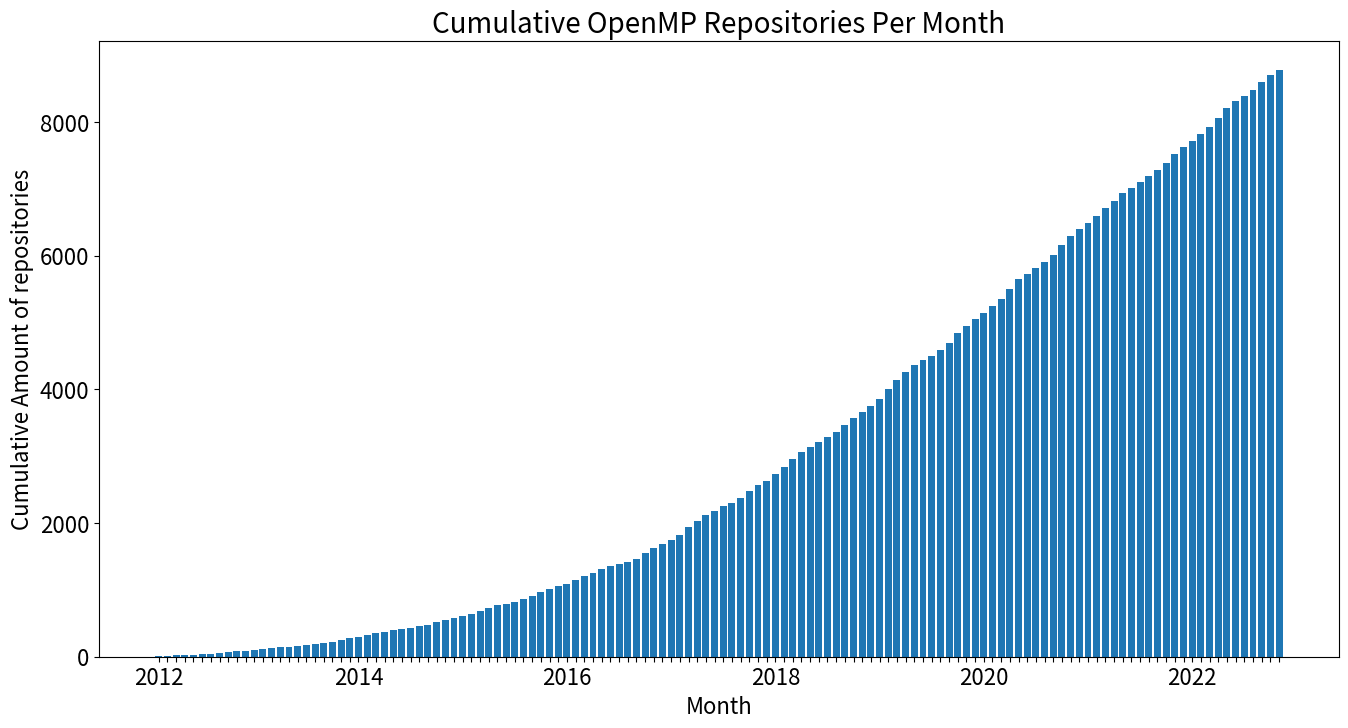

This chart was generated by the following Python code:
import numpy as np 
import matplotlib.pyplot as plt 

plt.rc('axes', labelsize=16)
plt.rc('xtick', labelsize=16)    
plt.rc('ytick', labelsize=16)

def split(a, n):
    k, m = divmod(len(a), n)
    return (a[i*k+min(i, m):(i+1)*k+min(i+1, m)] for i in range(n))

def show_stats():
    # omp_usage = loader.load(is_dry=True)
    # print(omp_usage)

    # omp_usage_mpi = {'1-2012': 3, '3-2012': 4, '4-2012': 0, '5-2012': 0, '6-2012': 2, '7-2012': 1, '8-2012': 3, '9-2012': 2, '10-2012': 4, '11-2012': 1, '12-2012': 1, '1-2013': 2, '2-2013': 3, '3-2013': 4, '4-2013': 4, '5-2013': 1, '6-2013': 3, '7-2013': 3, '8-2013': 3, '9-2013': 10, '10-2013': 7, '11-2013': 5, '12-2013': 4, '1-2014': 3, '2-2014': 8, '3-2014': 6, '4-2014': 6, '5-2014': 4, '6-2014': 9, '7-2014': 9, '8-2014': 12, '9-2014': 4, '10-2014': 10, '11-2014': 5, '12-2014': 8, '1-2015': 14, '2-2015': 11, '3-2015': 12, '4-2015': 6, '5-2015': 9, '6-2015': 3, '7-2015': 8, '8-2015': 7, '9-2015': 11, '10-2015': 15, '11-2015': 11, '12-2015': 11, '1-2016': 11, '2-2016': 15, '3-2016': 16, '4-2016': 14, '5-2016': 10, '6-2016': 9, '7-2016': 8, '8-2016': 3, '9-2016': 15, '10-2016': 15, '11-2016': 23, '12-2016': 15, '1-2017': 21, '2-2017': 24, '3-2017': 36, '4-2017': 22, '5-2017': 19, '6-2017': 18, '7-2017': 12, '8-2017': 13, '9-2017': 8, '10-2017': 15, '11-2017': 26, '12-2017': 15, '1-2018': 24, '2-2018': 29, '3-2018': 22, '4-2018': 21, '5-2018': 17, '6-2018': 19, '7-2018': 13, '8-2018': 17, '9-2018': 28, '10-2018': 29, '11-2018': 28, '12-2018': 22, '1-2019': 30, '2-2019': 40, '3-2019': 26, '4-2019': 27, '5-2019': 22, '6-2019': 20, '7-2019': 21, '8-2019': 24, '9-2019': 17, '10-2019': 26, '11-2019': 29, '12-2019': 24, '1-2020': 16, '2-2020': 32, '3-2020': 23, '4-2020': 27, '5-2020': 41, '6-2020': 18, '7-2020': 20, '8-2020': 18, '9-2020': 31, '10-2020': 26, '11-2020': 27, '12-2020': 20, '1-2021': 24, '2-2021': 28, '3-2021': 25, '4-2021': 19, '5-2021': 28, '6-2021': 22, '7-2021': 24, '8-2021': 23, '9-2021': 26, '10-2021': 26, '11-2021': 29, '12-2021': 29, '1-2022': 33, '2-2022': 22, '3-2022': 26, '4-2022': 32, '5-2022': 39, '6-2022': 25, '7-2022': 13, '8-2022': 13, '9-2022': 17, '10-2022': 23, '11-2022': 25, '12-2022': 6}
    # omp_usage {'1-2012': 9, '3-2012': 9, '4-2012': 4, '5-2012': 4, '6-2012': 6, '7-2012': 5, '8-2012': 11, '9-2012': 12, '10-2012': 14, '11-2012': 8, '12-2012': 5, '1-2013': 11, '2-2013': 14, '3-2013': 18, '4-2013': 11, '5-2013': 7, '6-2013': 16, '7-2013': 9, '8-2013': 13, '9-2013': 19, '10-2013': 21, '11-2013': 23, '12-2013': 25, '1-2014': 20, '2-2014': 28, '3-2014': 30, '4-2014': 22, '5-2014': 22, '6-2014': 22, '7-2014': 16, '8-2014': 24, '9-2014': 20, '10-2014': 35, '11-2014': 30, '12-2014': 32, '1-2015': 34, '2-2015': 36, '3-2015': 41, '4-2015': 38, '5-2015': 44, '6-2015': 21, '7-2015': 28, '8-2015': 40, '9-2015': 45, '10-2015': 60, '11-2015': 54, '12-2015': 36, '1-2016': 38, '2-2016': 56, '3-2016': 64, '4-2016': 49, '5-2016': 56, '6-2016': 41, '7-2016': 30, '8-2016': 28, '9-2016': 54, '10-2016': 81, '11-2016': 79, '12-2016': 58, '1-2017': 59, '2-2017': 78, '3-2017': 122, '4-2017': 92, '5-2017': 80, '6-2017': 63, '7-2017': 71, '8-2017': 56, '9-2017': 70, '10-2017': 96, '11-2017': 95, '12-2017': 56, '1-2018': 104, '2-2018': 114, '3-2018': 109, '4-2018': 109, '5-2018': 84, '6-2018': 65, '7-2018': 71, '8-2018': 78, '9-2018': 105, '10-2018': 103, '11-2018': 97, '12-2018': 94, '1-2019': 106, '2-2019': 142, '3-2019': 130, '4-2019': 118, '5-2019': 104, '6-2019': 81, '7-2019': 65, '8-2019': 84, '9-2019': 114, '10-2019': 136, '11-2019': 116, '12-2019': 98, '1-2020': 86, '2-2020': 110, '3-2020': 110, '4-2020': 151, '5-2020': 136, '6-2020': 88, '7-2020': 86, '8-2020': 85, '9-2020': 114, '10-2020': 145, '11-2020': 127, '12-2020': 107, '1-2021': 97, '2-2021': 108, '3-2021': 111, '4-2021': 112, '5-2021': 119, '6-2021': 72, '7-2021': 83, '8-2021': 92, '9-2021': 88, '10-2021': 113, '11-2021': 136, '12-2021': 99, '1-2022': 95, '2-2022': 92, '3-2022': 113, '4-2022': 136, '5-2022': 154, '6-2022': 94, '7-2022': 83, '8-2022': 89, '9-2022': 117, '10-2022': 98, '11-2022': 80}
    
    # cumulative
    omp_usage = {'1-2012': 9, '3-2012': 18, '4-2012': 22, '5-2012': 26, '6-2012': 32, '7-2012': 37, '8-2012': 48, '9-2012': 60, '10-2012': 74, '11-2012': 82, '12-2012': 87, '1-2013': 98, '2-2013': 112, '3-2013': 130, '4-2013': 141, '5-2013': 148, '6-2013': 164, '7-2013': 173, '8-2013': 186, '9-2013': 205, '10-2013': 226, '11-2013': 249, '12-2013': 274, '1-2014': 294, '2-2014': 322, '3-2014': 352, '4-2014': 374, '5-2014': 396, '6-2014': 418, '7-2014': 434, '8-2014': 458, '9-2014': 478, '10-2014': 513, '11-2014': 543, '12-2014': 575, '1-2015': 609, '2-2015': 645, '3-2015': 686, '4-2015': 724, '5-2015': 768, '6-2015': 789, '7-2015': 817, '8-2015': 857, '9-2015': 902, '10-2015': 962, '11-2015': 1016, '12-2015': 1052, '1-2016': 1090, '2-2016': 1146, '3-2016': 1210, '4-2016': 1259, '5-2016': 1315, '6-2016': 1356, '7-2016': 1386, '8-2016': 1414, '9-2016': 1468, '10-2016': 1549, '11-2016': 1628, '12-2016': 1686, '1-2017': 1745, '2-2017': 1823, '3-2017': 1945, '4-2017': 2037, '5-2017': 2117, '6-2017': 2180, '7-2017': 2251, '8-2017': 2307, '9-2017': 2377, '10-2017': 2473, '11-2017': 2568, '12-2017': 2624, '1-2018': 2728, '2-2018': 2842, '3-2018': 2951, '4-2018': 3060, '5-2018': 3144, '6-2018': 3209, '7-2018': 3280, '8-2018': 3358, '9-2018': 3463, '10-2018': 3566, '11-2018': 3663, '12-2018': 3757, '1-2019': 3863, '2-2019': 4005, '3-2019': 4135, '4-2019': 4253, '5-2019': 4357, '6-2019': 4438, '7-2019': 4503, '8-2019': 4587, '9-2019': 4701, '10-2019': 4837, '11-2019': 4953, '12-2019': 5051, '1-2020': 5137, '2-2020': 5247, '3-2020': 5357, '4-2020': 5508, '5-2020': 5644, '6-2020': 5732, '7-2020': 5818, '8-2020': 5903, '9-2020': 6017, '10-2020': 6162, '11-2020': 6289, '12-2020': 6396, '1-2021': 6493, '2-2021': 6601, '3-2021': 6712, '4-2021': 6824, '5-2021': 6943, '6-2021': 7015, '7-2021': 7098, '8-2021': 7190, '9-2021': 7278, '10-2021': 7391, '11-2021': 7527, '12-2021': 7626, '1-2022': 7721, '2-2022': 7813, '3-2022': 7926, '4-2022': 8062, '5-2022': 8216, '6-2022': 8310, '7-2022': 8393, '8-2022': 8482, '9-2022': 8599, '10-2022': 8697, '11-2022': 8777}

    labels = []
    cur = ''

    for label in list(omp_usage.keys()):
        year = label.split('-')[1]

        if cur != year:
            labels.append(year)
            cur = year
        else:
            labels.append('')

    fig, ax = plt.subplots(figsize=(16, 8))

    ax.bar(list(omp_usage.keys()), omp_usage.values())

    # ax.plot(list(range(len(labels))), list(omp_usage.values()))
    # ax.fill_between(list(range(len(labels))), list(omp_usage.values()))

    # ax.set_xticklabels(labels)
    ax.set_xticklabels(list(map(lambda val: val if len(val) > 0 and int(val)%2==0 else '', labels)))

    ax.set_title('Cumulative OpenMP Repositories Per Month', fontsize=20)
    ax.set_ylabel('Cumulative Amount of repositories')
    ax.set_xlabel('Month')

    # plt.savefig('repo_gathering.png', dpi=400)
    plt.show()    

show_stats()